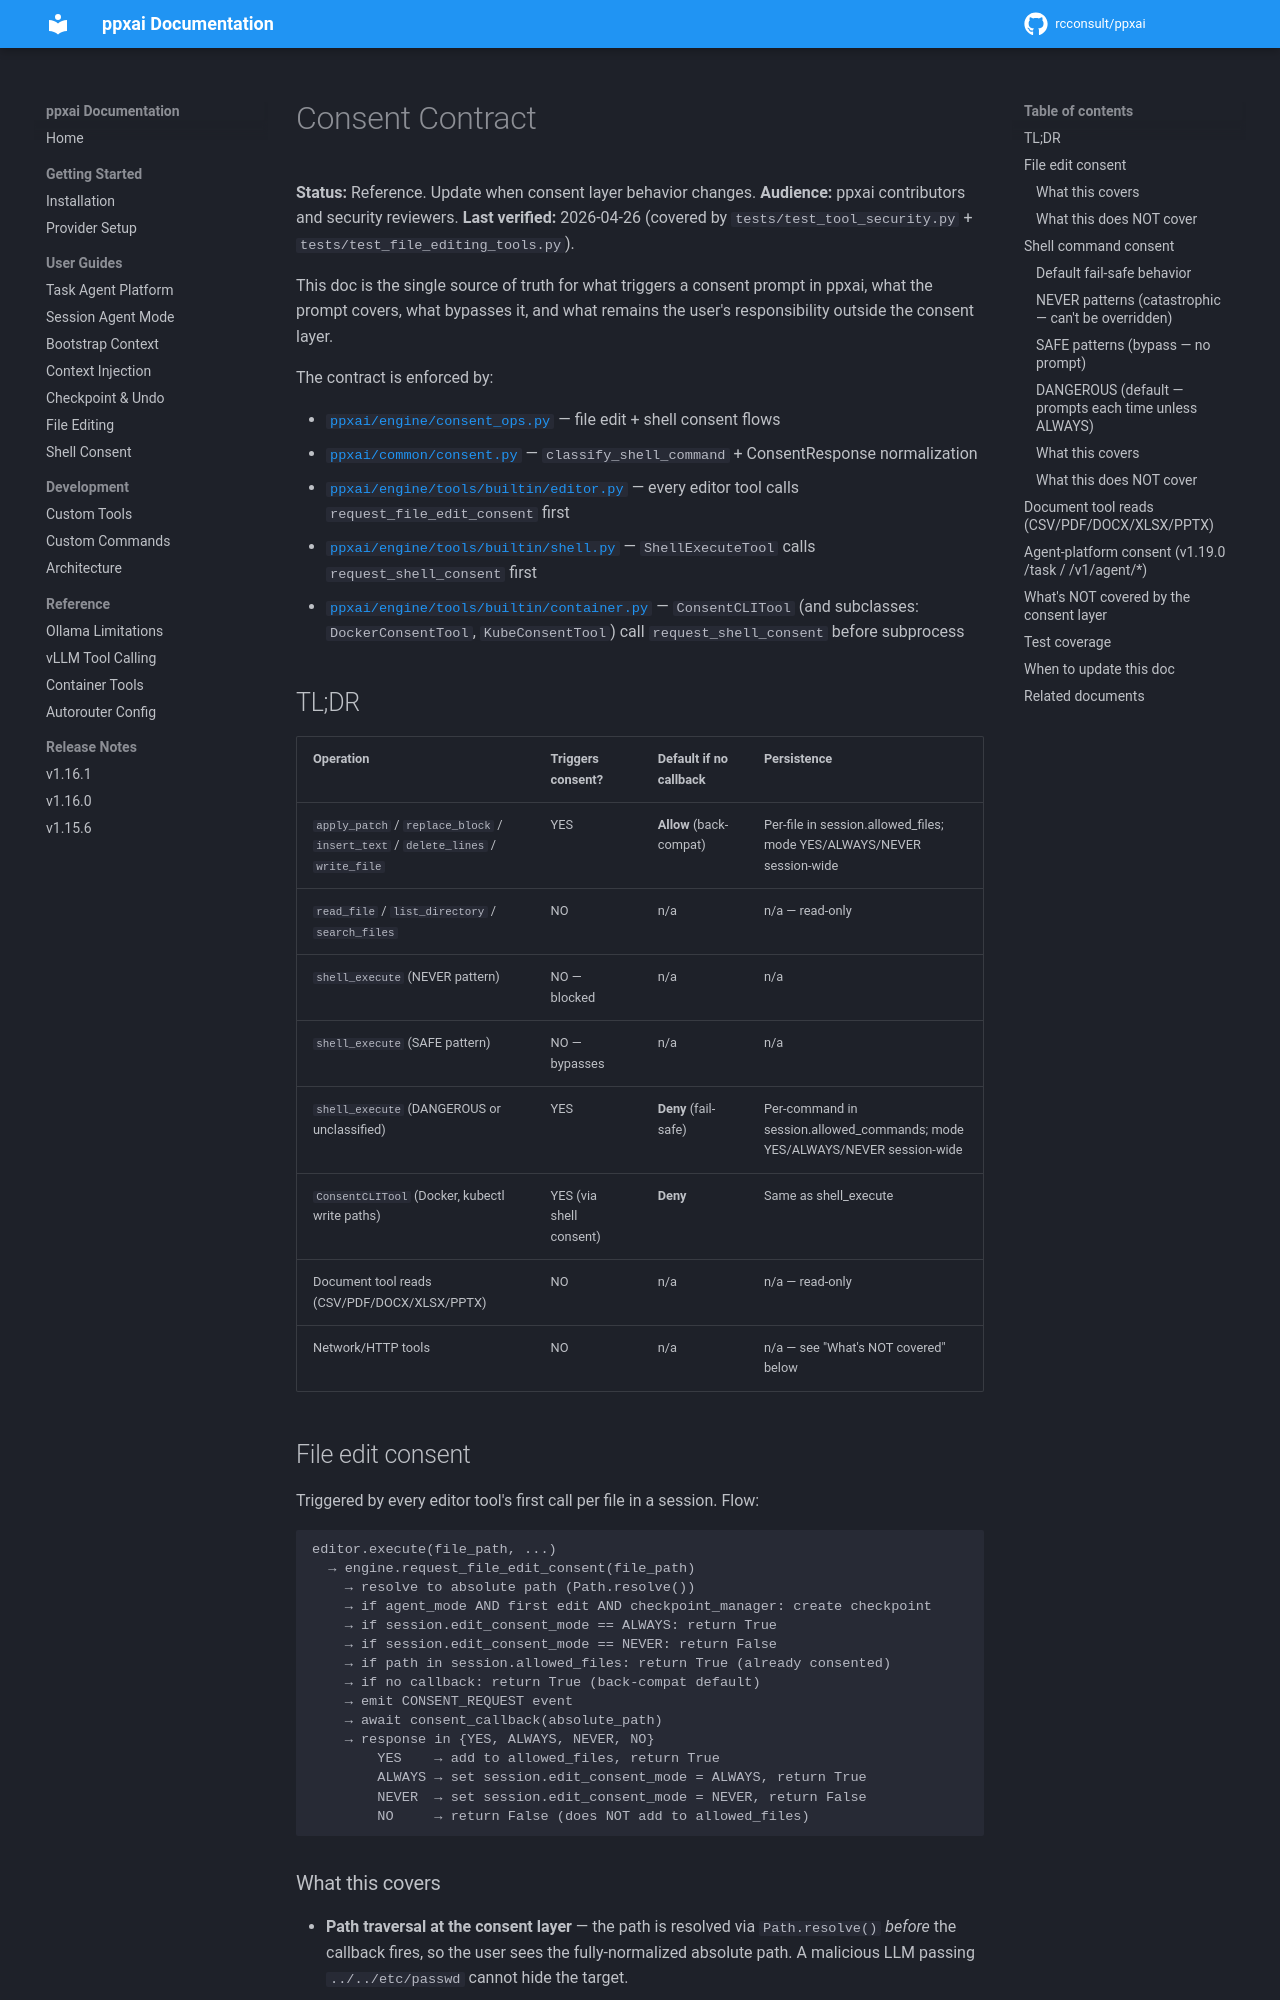

repository: rcconsult/ppxai · page: 1.19.1/consent-contract/index.html · generator: mkdocs

# Consent Contract

**Status:** Reference. Update when consent layer behavior changes.
**Audience:** ppxai contributors and security reviewers.
**Last verified:** 2026-04-26 (covered by `tests/test_tool_security.py` +
`tests/test_file_editing_tools.py`).

This doc is the single source of truth for what triggers a consent
prompt in ppxai, what the prompt covers, what bypasses it, and what
remains the user's responsibility outside the consent layer.

The contract is enforced by:

- [`ppxai/engine/consent_ops.py`](../ppxai/engine/consent_ops.py)
  — file edit + shell consent flows
- [`ppxai/common/consent.py`](../ppxai/common/consent.py)
  — `classify_shell_command` + ConsentResponse normalization
- [`ppxai/engine/tools/builtin/editor.py`](../ppxai/engine/tools/builtin/editor.py)
  — every editor tool calls `request_file_edit_consent` first
- [`ppxai/engine/tools/builtin/shell.py`](../ppxai/engine/tools/builtin/shell.py)
  — `ShellExecuteTool` calls `request_shell_consent` first
- [`ppxai/engine/tools/builtin/container.py`](../ppxai/engine/tools/builtin/container.py)
  — `ConsentCLITool` (and subclasses: `DockerConsentTool`,
  `KubeConsentTool`) call `request_shell_consent` before subprocess

## TL;DR

| Operation | Triggers consent? | Default if no callback | Persistence |
|---|---|---|---|
| `apply_patch` / `replace_block` / `insert_text` / `delete_lines` | YES | **Allow** (back-compat) | Per-file in session.allowed_files; mode YES/ALWAYS/NEVER session-wide |
| `read_file` / `list_directory` / `search_files` | NO | n/a | n/a — read-only |
| `shell_execute` (NEVER pattern) | NO — blocked | n/a | n/a |
| `shell_execute` (SAFE pattern) | NO — bypasses | n/a | n/a |
| `shell_execute` (DANGEROUS or unclassified) | YES | **Deny** (fail-safe) | Per-command in session.allowed_commands; mode YES/ALWAYS/NEVER session-wide |
| `ConsentCLITool` (Docker, kubectl write paths) | YES (via shell consent) | **Deny** | Same as shell_execute |
| Document tool reads (CSV/PDF/DOCX/XLSX/PPTX) | NO | n/a | n/a — read-only |
| Network/HTTP tools | NO | n/a | n/a — see "What's NOT covered" below |

## File edit consent

Triggered by every editor tool's first call per file in a session. Flow:

```
editor.execute(file_path, ...)
  → engine.request_file_edit_consent(file_path)
    → resolve to absolute path (Path.resolve())
    → if agent_mode AND first edit AND checkpoint_manager: create checkpoint
    → if session.edit_consent_mode == ALWAYS: return True
    → if session.edit_consent_mode == NEVER: return False
    → if path in session.allowed_files: return True (already consented)
    → if no callback: return True (back-compat default)
    → emit CONSENT_REQUEST event
    → await consent_callback(absolute_path)
    → response in {YES, ALWAYS, NEVER, NO}
        YES    → add to allowed_files, return True
        ALWAYS → set session.edit_consent_mode = ALWAYS, return True
        NEVER  → set session.edit_consent_mode = NEVER, return False
        NO     → return False (does NOT add to allowed_files)
```
